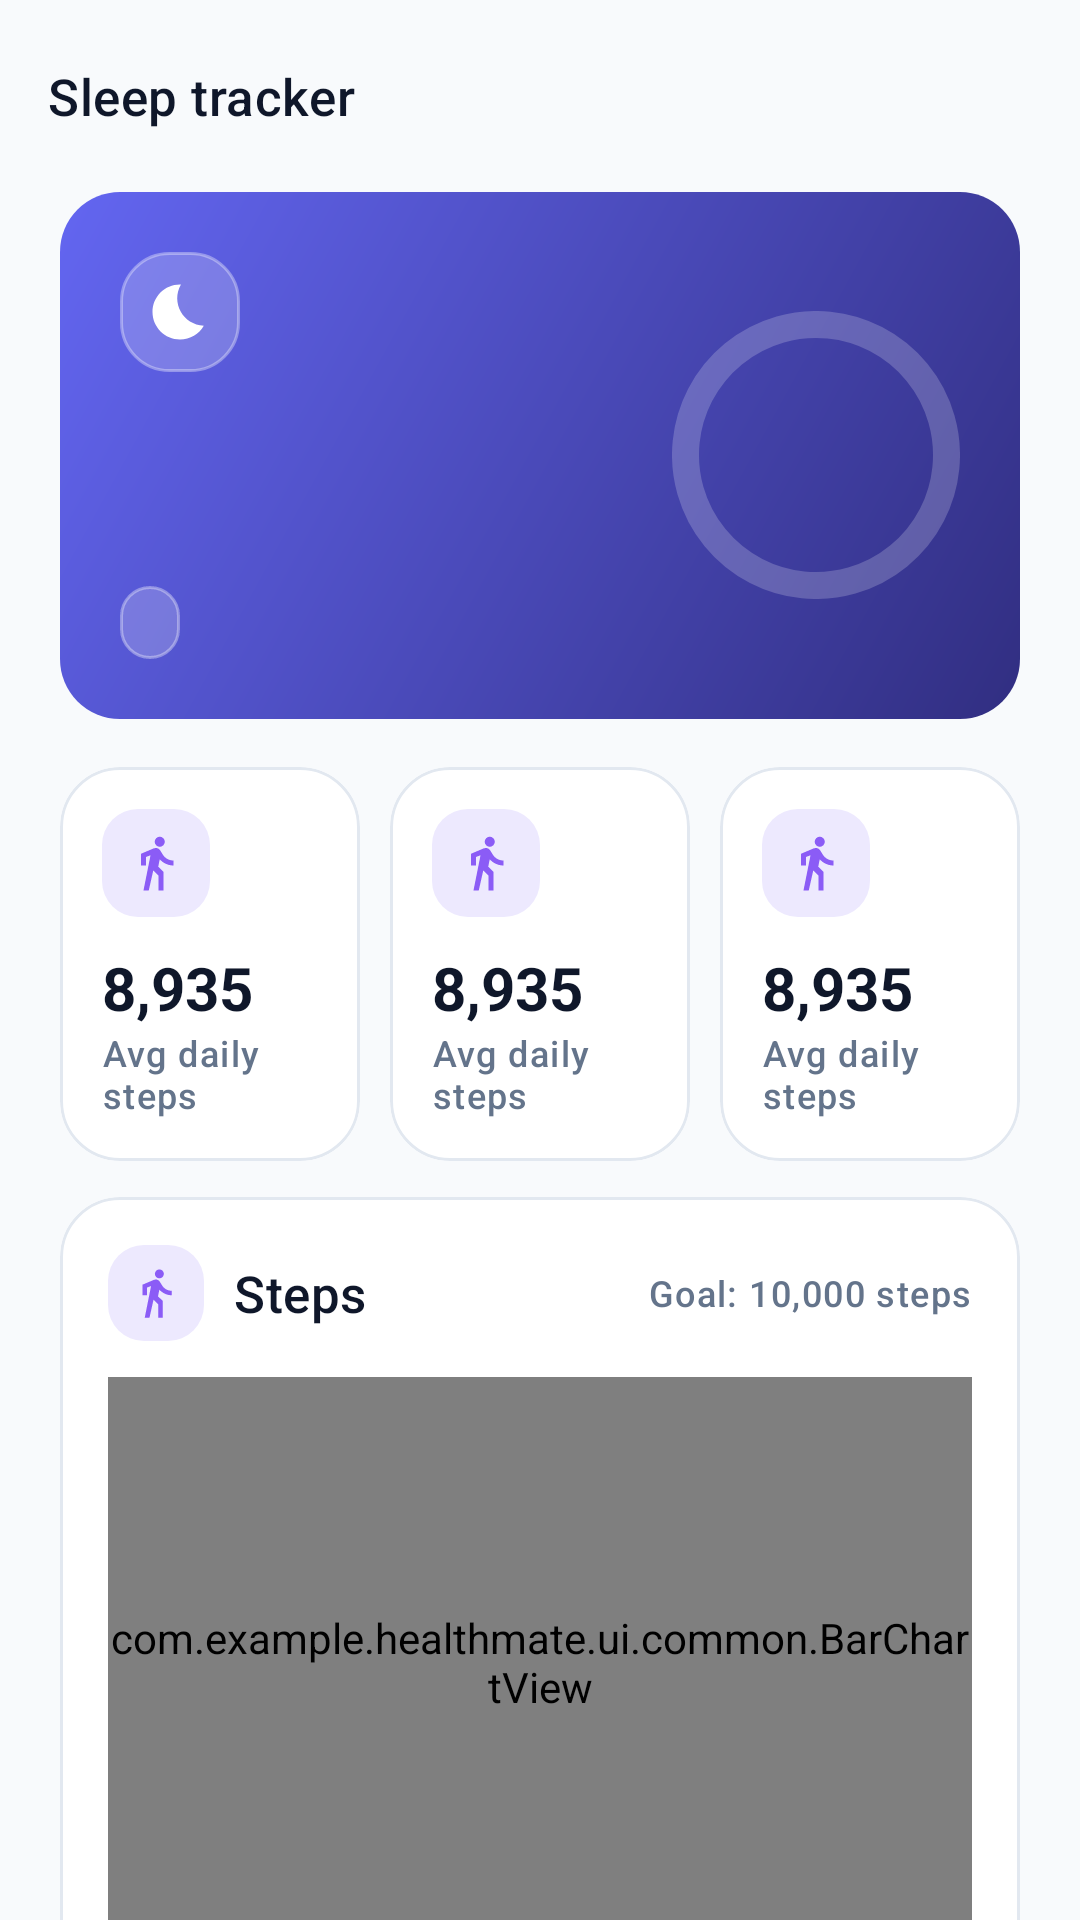

Android layout source for this screen:
<!-- AndroidManifest.xml: application theme Theme.HealthMate -->
<!-- res/layout/fragment_sleep.xml -->
<?xml version="1.0" encoding="utf-8"?>
<LinearLayout xmlns:android="http://schemas.android.com/apk/res/android"
    xmlns:app="http://schemas.android.com/apk/res-auto"
    xmlns:tools="http://schemas.android.com/tools"
    android:layout_width="match_parent"
    android:layout_height="match_parent"
    android:background="@color/hm_background"
    android:orientation="vertical"
    tools:context=".ui.sleep.SleepFragment">

    <com.google.android.material.appbar.MaterialToolbar
        android:id="@+id/toolbar"
        android:layout_width="match_parent"
        android:layout_height="?attr/actionBarSize"
        android:background="@color/hm_background"
        app:navigationContentDescription="@string/action_back"
        app:navigationIcon="@drawable/ic_arrow_back"
        app:navigationIconTint="@color/hm_text_primary"
        app:title="@string/title_sleep"
        app:titleTextAppearance="@style/TextAppearance.HealthMate.Title" />

    <androidx.core.widget.NestedScrollView
        android:layout_width="match_parent"
        android:layout_height="0dp"
        android:layout_weight="1">

        <LinearLayout
            android:layout_width="match_parent"
            android:layout_height="wrap_content"
            android:orientation="vertical"
            android:paddingStart="@dimen/screen_padding"
            android:paddingEnd="@dimen/screen_padding"
            android:paddingBottom="@dimen/screen_padding">

            
            <LinearLayout
                android:layout_width="match_parent"
                android:layout_height="wrap_content"
                android:background="@drawable/bg_gradient_sleep"
                android:baselineAligned="false"
                android:gravity="center_vertical"
                android:orientation="horizontal"
                android:padding="20dp">

                <LinearLayout
                    android:layout_width="0dp"
                    android:layout_height="wrap_content"
                    android:layout_weight="1"
                    android:orientation="vertical">

                    <ImageView
                        android:layout_width="40dp"
                        android:layout_height="40dp"
                        android:background="@drawable/bg_glass"
                        android:importantForAccessibility="no"
                        android:padding="9dp"
                        android:src="@drawable/ic_sleep"
                        app:tint="@color/white" />

                    <TextView
                        android:id="@+id/text_sleep_recorded"
                        android:layout_width="match_parent"
                        android:layout_height="wrap_content"
                        android:layout_marginTop="14dp"
                        android:textColor="@color/white"
                        android:textSize="19sp"
                        android:textStyle="bold"
                        tools:text="Sleep recorded: 7h 30m" />

                    <TextView
                        android:id="@+id/text_sleep_status_today"
                        android:layout_width="match_parent"
                        android:layout_height="wrap_content"
                        android:layout_marginTop="4dp"
                        android:textColor="@color/hm_sleep_light"
                        android:textSize="13sp"
                        tools:text="30m below your goal" />

                    <TextView
                        android:id="@+id/text_sleep_goal"
                        android:layout_width="wrap_content"
                        android:layout_height="wrap_content"
                        android:layout_marginTop="10dp"
                        android:background="@drawable/bg_glass"
                        android:paddingStart="10dp"
                        android:paddingTop="4dp"
                        android:paddingEnd="10dp"
                        android:paddingBottom="4dp"
                        android:textColor="@color/white"
                        android:textSize="12sp"
                        android:textStyle="bold"
                        tools:text="Goal: 8 hours" />
                </LinearLayout>

                <FrameLayout
                    android:layout_width="96dp"
                    android:layout_height="96dp"
                    android:layout_marginStart="12dp">

                    <com.google.android.material.progressindicator.CircularProgressIndicator
                        android:id="@+id/progress_sleep_today"
                        android:layout_width="wrap_content"
                        android:layout_height="wrap_content"
                        android:layout_gravity="center"
                        android:max="100"
                        app:indicatorColor="@color/white"
                        app:indicatorSize="96dp"
                        app:trackColor="@color/hm_white_20"
                        app:trackCornerRadius="5dp"
                        app:trackThickness="9dp" />

                    <TextView
                        android:id="@+id/text_sleep_percent"
                        android:layout_width="wrap_content"
                        android:layout_height="wrap_content"
                        android:layout_gravity="center"
                        android:fontFamily="sans-serif-black"
                        android:textColor="@color/white"
                        android:textSize="20sp"
                        tools:text="94%" />
                </FrameLayout>
            </LinearLayout>

            
            <LinearLayout
                android:layout_width="match_parent"
                android:layout_height="wrap_content"
                android:layout_marginTop="16dp"
                android:baselineAligned="false"
                android:orientation="horizontal">

                <include
                    android:id="@+id/tile_weekly_average"
                    layout="@layout/item_stat_tile"
                    android:layout_width="0dp"
                    android:layout_height="wrap_content"
                    android:layout_marginEnd="5dp"
                    android:layout_weight="1" />

                <include
                    android:id="@+id/tile_nights_goal"
                    layout="@layout/item_stat_tile"
                    android:layout_width="0dp"
                    android:layout_height="wrap_content"
                    android:layout_marginStart="5dp"
                    android:layout_marginEnd="5dp"
                    android:layout_weight="1" />

                <include
                    android:id="@+id/tile_best_night"
                    layout="@layout/item_stat_tile"
                    android:layout_width="0dp"
                    android:layout_height="wrap_content"
                    android:layout_marginStart="5dp"
                    android:layout_weight="1" />
            </LinearLayout>

            
            <include
                android:id="@+id/chart_sleep_week"
                layout="@layout/item_chart_card"
                android:layout_width="match_parent"
                android:layout_height="wrap_content"
                android:layout_marginTop="@dimen/grid_gap" />

            
            <TextView
                style="@style/HealthMate.SectionTitle"
                android:text="@string/sleep_history" />

            <com.google.android.material.card.MaterialCardView
                android:layout_width="match_parent"
                android:layout_height="wrap_content">

                <LinearLayout
                    android:layout_width="match_parent"
                    android:layout_height="wrap_content"
                    android:orientation="vertical">

                    <LinearLayout
                        android:id="@+id/container_sleep_history"
                        android:layout_width="match_parent"
                        android:layout_height="wrap_content"
                        android:orientation="vertical" />

                    <TextView
                        android:id="@+id/text_sleep_history_empty"
                        android:layout_width="match_parent"
                        android:layout_height="wrap_content"
                        android:gravity="center"
                        android:padding="20dp"
                        android:text="@string/sleep_history_empty"
                        android:textAppearance="@style/TextAppearance.HealthMate.Body"
                        android:visibility="gone" />
                </LinearLayout>
            </com.google.android.material.card.MaterialCardView>

            <com.google.android.material.button.MaterialButton
                android:id="@+id/button_log_sleep"
                style="@style/Widget.HealthMate.Button"
                android:layout_width="match_parent"
                android:layout_height="wrap_content"
                android:layout_marginTop="20dp"
                android:text="@string/sleep_log"
                app:backgroundTint="@color/hm_sleep"
                app:icon="@drawable/ic_add" />

            
            <TextView
                android:layout_width="match_parent"
                android:layout_height="wrap_content"
                android:layout_marginTop="16dp"
                android:drawablePadding="10dp"
                android:text="@string/sleep_disclaimer"
                android:textAppearance="@style/TextAppearance.HealthMate.Body"
                android:textSize="12sp"
                app:drawableStartCompat="@drawable/ic_info"
                app:drawableTint="@color/hm_text_secondary" />
        </LinearLayout>
    </androidx.core.widget.NestedScrollView>
</LinearLayout>
<!-- res/layout/item_stat_tile.xml (included above) -->
<?xml version="1.0" encoding="utf-8"?>
<com.google.android.material.card.MaterialCardView xmlns:android="http://schemas.android.com/apk/res/android"
    xmlns:tools="http://schemas.android.com/tools"
    android:layout_width="match_parent"
    android:layout_height="wrap_content">

    <LinearLayout
        android:layout_width="match_parent"
        android:layout_height="wrap_content"
        android:orientation="vertical"
        android:padding="14dp">

        <ImageView
            android:id="@+id/stat_icon"
            style="@style/HealthMate.IconChip"
            android:layout_width="36dp"
            android:layout_height="36dp"
            android:padding="8dp"
            android:background="@drawable/bg_icon_chip"
            tools:backgroundTint="@color/hm_steps_light"
            tools:src="@drawable/ic_steps"
            tools:tint="@color/hm_steps" />

        <TextView
            android:id="@+id/stat_value"
            android:layout_width="wrap_content"
            android:layout_height="wrap_content"
            android:layout_marginTop="10dp"
            android:maxLines="1"
            android:textAppearance="@style/TextAppearance.HealthMate.Value"
            android:textSize="20sp"
            tools:text="8,935" />

        <TextView
            android:id="@+id/stat_label"
            android:layout_width="wrap_content"
            android:layout_height="wrap_content"
            android:maxLines="2"
            android:textAppearance="@style/TextAppearance.HealthMate.Label"
            tools:text="Avg daily steps" />
    </LinearLayout>
</com.google.android.material.card.MaterialCardView>
<!-- res/layout/item_chart_card.xml (included above) -->
<?xml version="1.0" encoding="utf-8"?>
<com.google.android.material.card.MaterialCardView xmlns:android="http://schemas.android.com/apk/res/android"
    xmlns:tools="http://schemas.android.com/tools"
    android:layout_width="match_parent"
    android:layout_height="wrap_content">

    <LinearLayout
        android:layout_width="match_parent"
        android:layout_height="wrap_content"
        android:orientation="vertical"
        android:padding="@dimen/card_padding">

        <LinearLayout
            android:layout_width="match_parent"
            android:layout_height="wrap_content"
            android:gravity="center_vertical"
            android:orientation="horizontal">

            <ImageView
                android:id="@+id/chart_icon"
                style="@style/HealthMate.IconChip"
                android:layout_width="32dp"
                android:layout_height="32dp"
                android:padding="7dp"
                android:background="@drawable/bg_icon_chip"
                tools:backgroundTint="@color/hm_steps_light"
                tools:src="@drawable/ic_steps"
                tools:tint="@color/hm_steps" />

            <TextView
                android:id="@+id/chart_title"
                android:layout_width="0dp"
                android:layout_height="wrap_content"
                android:layout_marginStart="10dp"
                android:layout_weight="1"
                android:textAppearance="@style/TextAppearance.HealthMate.Title"
                tools:text="Steps" />

            <TextView
                android:id="@+id/chart_goal"
                android:layout_width="wrap_content"
                android:layout_height="wrap_content"
                android:textAppearance="@style/TextAppearance.HealthMate.Label"
                tools:text="Goal: 10,000 steps" />
        </LinearLayout>

        <com.example.healthmate.ui.common.BarChartView
            android:id="@+id/chart_view"
            android:layout_width="match_parent"
            android:layout_height="@dimen/chart_height"
            android:layout_marginTop="12dp" />
    </LinearLayout>
</com.google.android.material.card.MaterialCardView>
<!-- resources referenced by this layout -->
<resources>
  <color name="hm_background">#F8FAFC</color>
  <color name="hm_sleep">#6366F1</color>
  <color name="hm_sleep_light">#E0E7FF</color>
  <color name="hm_steps">#8B5CF6</color>
  <color name="hm_steps_light">#EDE9FE</color>
  <color name="hm_text_primary">#0F172A</color>
  <color name="hm_text_secondary">#64748B</color>
  <color name="hm_white_20">#33FFFFFF</color>
  <color name="white">#FFFFFFFF</color>
  <dimen name="card_padding">16dp</dimen>
  <dimen name="chart_height">190dp</dimen>
  <dimen name="grid_gap">12dp</dimen>
  <dimen name="screen_padding">20dp</dimen>
  <!-- drawable bg_icon_chip (drawable) -->
  <?xml version="1.0" encoding="utf-8"?>
  <shape xmlns:android="http://schemas.android.com/apk/res/android" android:shape="rectangle">
      <corners android:radius="12dp" />
      <solid android:color="@color/white" />
  </shape>
  <string name="action_back">Back</string>
  <string name="sleep_disclaimer">HealthMate only shows the sleep you log. It does not diagnose sleep conditions. If you have concerns about your sleep, talk to a healthcare professional.</string>
  <string name="sleep_history">Sleep history</string>
  <string name="sleep_history_empty">No sleep logged yet. Add a record with your sleep hours and minutes.</string>
  <string name="sleep_log">Log sleep</string>
  <string name="title_sleep">Sleep tracker</string>
  <style name="TextAppearance.HealthMate.Body" parent="TextAppearance.Material3.BodyMedium">
          <item name="android:textSize">14sp</item>
          <item name="android:textColor">@color/hm_text_secondary</item>
          <item name="android:lineSpacingMultiplier">1.15</item>
      </style>
  <style name="TextAppearance.HealthMate.Title" parent="TextAppearance.Material3.TitleMedium">
          <item name="android:textSize">17sp</item>
          <item name="android:fontFamily">sans-serif-medium</item>
          <item name="android:textColor">@color/hm_text_primary</item>
      </style>
  <style name="TextAppearance.HealthMate.Value" parent="TextAppearance.Material3.TitleLarge">
          <item name="android:textSize">24sp</item>
          <item name="android:fontFamily">sans-serif</item>
          <item name="android:textStyle">bold</item>
          <item name="android:textColor">@color/hm_text_primary</item>
      </style>
  <style name="Theme.HealthMate" parent="Base.Theme.HealthMate" />
  <color name="hm_white_35">#59FFFFFF</color>
  <dimen name="card_radius">20dp</dimen>
  <style name="ShapeAppearance.HealthMate.Medium" parent="ShapeAppearance.Material3.MediumComponent">
          <item name="cornerFamily">rounded</item>
          <item name="cornerSize">14dp</item>
      </style>
  <color name="hm_primary">#2563EB</color>
  <color name="hm_primary_light">#DBEAFE</color>
  <color name="hm_primary_dark">#1D4ED8</color>
  <color name="hm_secondary">#0D9488</color>
  <color name="hm_secondary_light">#CCFBF1</color>
  <color name="hm_error">#DC2626</color>
  <color name="hm_surface">#FFFFFF</color>
  <color name="hm_surface_variant">#F1F5F9</color>
  <color name="hm_outline">#E2E8F0</color>
  <style name="ThemeOverlay.HealthMate.Dialog" parent="ThemeOverlay.Material3.MaterialAlertDialog">
          <item name="shapeAppearanceOverlay">@style/ShapeAppearance.HealthMate.Large</item>
          <item name="colorSurfaceContainerHigh">@color/hm_surface</item>
      </style>
  <style name="Widget.HealthMate.BottomNavigation.Indicator" parent="Widget.Material3.BottomNavigationView.ActiveIndicator">
          <item name="android:color">@color/hm_primary_light</item>
      </style>
  <style name="TextAppearance.HealthMate.NavLabel" parent="TextAppearance.Material3.LabelMedium">
          <item name="android:textSize">11sp</item>
          <item name="android:fontFamily">sans-serif-medium</item>
      </style>
  <style name="ShapeAppearance.HealthMate.Large" parent="ShapeAppearance.Material3.LargeComponent">
          <item name="cornerFamily">rounded</item>
          <item name="cornerSize">24dp</item>
      </style>
</resources>
